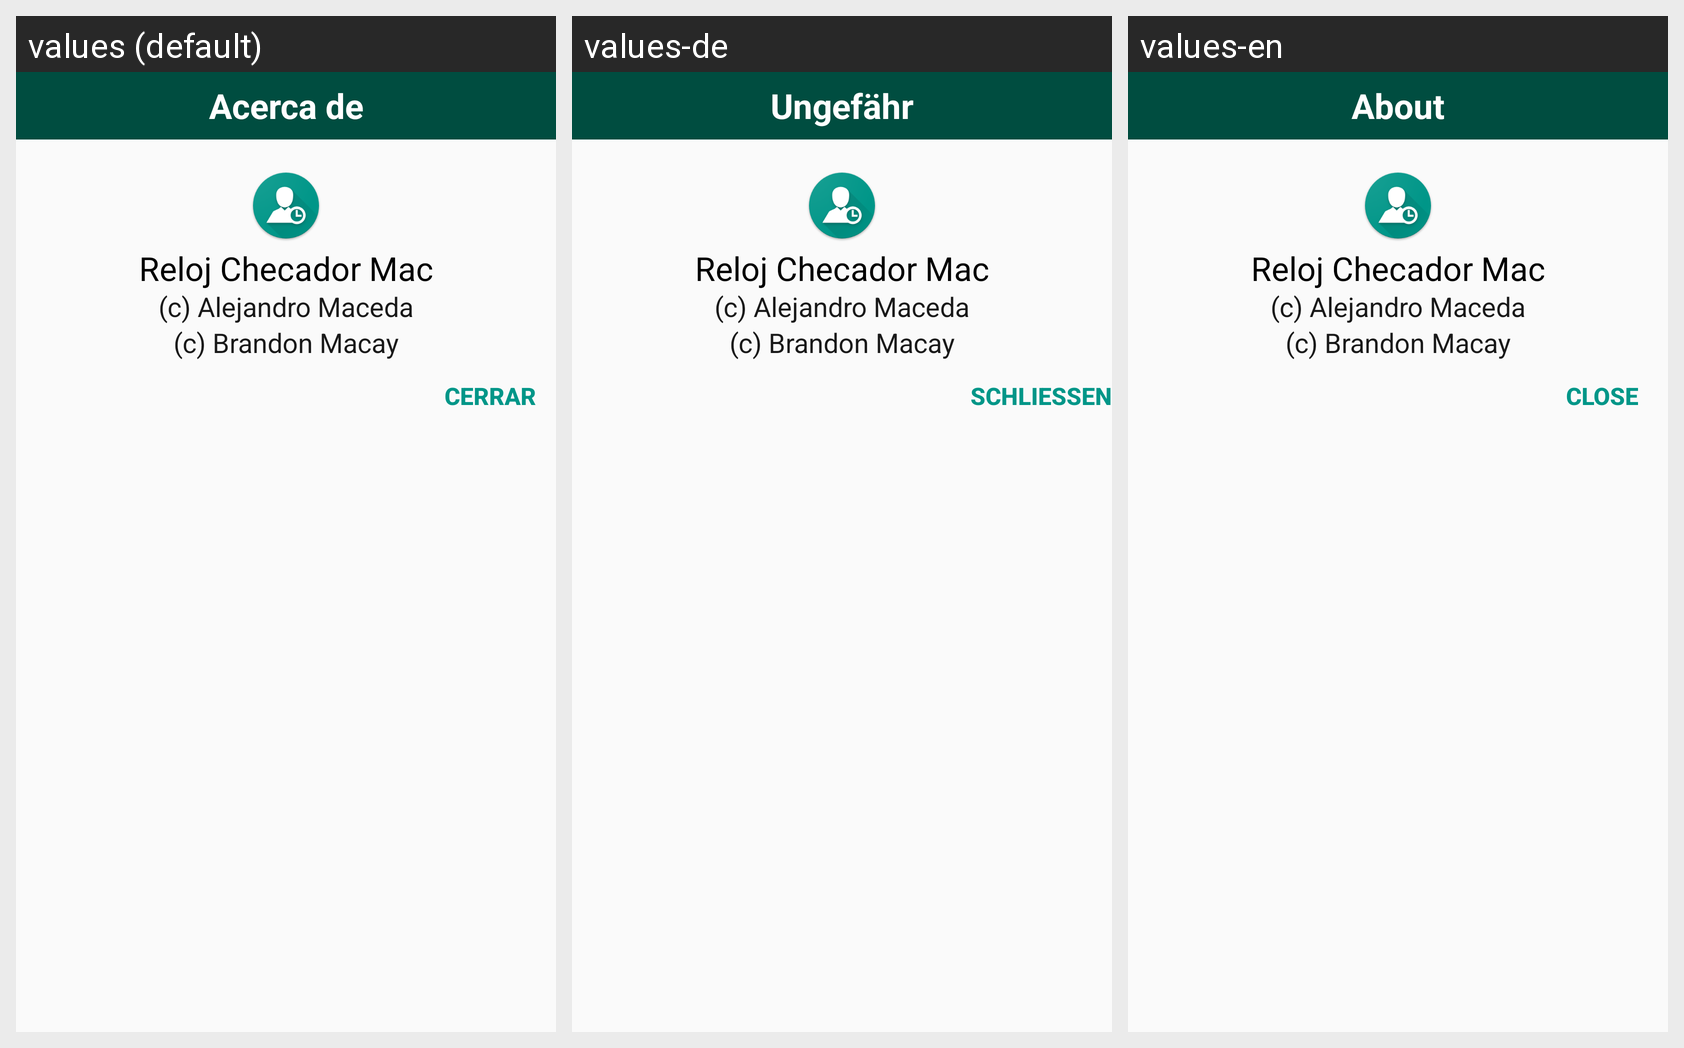

Locale-by-locale string values for the Android screen shown in this grid:
Android screen res/layout/dialog_creditos.xml rendered under 3 locales, left to right: values (default), values-de, values-en. Device: Nexus 5 (rendered at 1080×1920; each locale shown at half size, 540×960, under a caption strip naming it); theme AppTheme.
Strings drawn on this screen, with the default value and each locale's value (text and hints the layout hard-codes, and strings that could not be matched under every locale, appear in the picture but are not listed):

acerca_de
  values: Acerca de
  values-de: Ungefähr
  values-en: About

app_name
  values: Reloj Checador Mac
  values-de: Reloj Checador Mac  [not translated; the default value is used]
  values-en: Reloj Checador Mac  [not translated; the default value is used]

cerrar
  values: Cerrar
  values-de: Schließen
  values-en: Close
